Photos from the image-classification dataset "PlantVillage_Split" in the GitHub repository rhoust123/Plant_Disease_Classifier. Its 15 classes are: pepper bell bacterial spot, pepper bell healthy, potato early blight, potato late blight, potato healthy, tomato bacterial spot, tomato early blight, tomato late blight, tomato leaf mold, tomato septoria leaf spot, tomato spider mites two spotted spider mite, tomato target spot, tomato yellow leaf curl virus, tomato mosaic virus, tomato healthy.

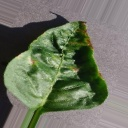
Label: pepper bell bacterial spot

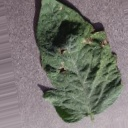
Label: tomato target spot

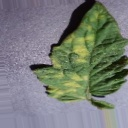
Label: tomato leaf mold

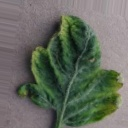
Label: tomato yellow leaf curl virus

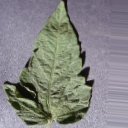
Label: tomato healthy

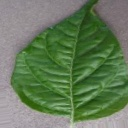
Label: pepper bell healthy
